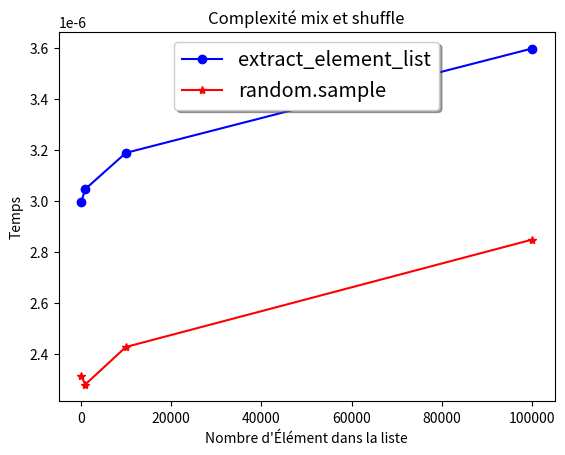

Here is the Python script that generated this plot:
from time import *
from random import *
import matplotlib.pyplot as plt

def gen_list_random_int(nb:int=10, min:int=0, max:int=10):
    if (min >= max):
        raise ValueError
    return [randint(min, max-1) for i in range(nb)]

def mix_list(lst_to_mix:list)->list:
    if (not lst_to_mix):
        raise ValueError
    new_lst = []
    cache = []
    while len(cache) != len(lst_to_mix):
        index = randint(0, len(lst_to_mix) - 1)
        if (index not in cache):
            new_lst.append(lst_to_mix[index])
            cache.append(index)
    if (new_lst == lst_to_mix):
        return mix_list(lst_to_mix)
    return new_lst

def extract_elements_list(lst:list, n:int)->list:
    new_list = []
    cache = []
    i = 0
    if (not lst or n > len(lst)):
        raise ValueError
    max = len(lst) - 1
    while i != n:
        rdm = randrange(0, max)
        if (rdm not in cache):
            cache += [rdm]
            new_list.append(lst[rdm])
            i += 1
    
    return new_list

def perf_mix(func1:callable, func2:callable, lst_len:list, n:int)->tuple[list, list]:
    t_start, t_end = 0, 0
    moy1, moy2 = 0, 0
    t1, t2 = [], []
    
    
    for i in range(len(lst_len)):
        rdm_list = gen_list_random_int(lst_len[i], 0, 1000000)
        for j in range(n):
            t_start = perf_counter()
            func1(rdm_list, 10)
            t_end = perf_counter()
            moy1 += (t_end - t_start)
            
            t_start = perf_counter()
            func2(rdm_list, 10)
            t_end = perf_counter()
            moy2 += (t_end - t_start)
        moy1 /= n
        moy2 /= n
        t1.append(moy1)
        t2.append(moy2)
    
    return (t1, t2)


def graph(moy:tuple[list, list], spl:list)->None:
    moy_1 = moy[0]
    moy_2 = moy[1]
    
    
    
    fig, ax = plt.subplots() 
    #Dessin des courbes, le premier paramètre  
    #correspond aux point d'abscisse le 
    #deuxième correspond aux points d'ordonnées 
    #le troisième paramètre, optionnel permet de  
    #choisir éventuellement la couleur et le marqueur 
    ax.plot(spl,moy_1, 'bo-',label='extract_element_list') 
    ax.plot(spl,moy_2,  'r*-', label='random.sample') 
    ax.set(xlabel='Nombre d\'Élément dans la liste', ylabel='Temps', 
        title='Complexité mix et shuffle') 
    ax.legend(loc='upper center', shadow=True, fontsize='x-large') 
    #fig.savefig("test_extr_sample.png") 
    plt.show() 
    pass



if (__name__ == "__main__"):
    elt1 = [10, 100, 1000, 10000]
    elt2 = [100, 1000, 10000, 100000]
    moy_mix_shuffle = ([2.7567929999999986e-05, 0.0005169306992999997, 0.026502805166992983, 3.13542886683167],
                       [3.5554200000000902e-06, 2.3577214199999875e-05, 0.00021554364214200692, 0.0022562762464219616])
    moy_extr_sample = ([0.0004417470129999994, 0.00010054657101300025, 0.00014490109557101417, 0.00010790349209556764],
                       [2.4890227000000154e-05, 2.565672222699808e-05, 3.4545877722225964e-05, 3.41478198777232e-05])
    #print(perf_mix(extract_elements_list, sample, [100, 1000, 10000, 100000], 1000))
    moy = perf_mix(extract_elements_list, sample, elt2, 100000)
    print(moy)
    graph(moy, elt2)
    
    pass

